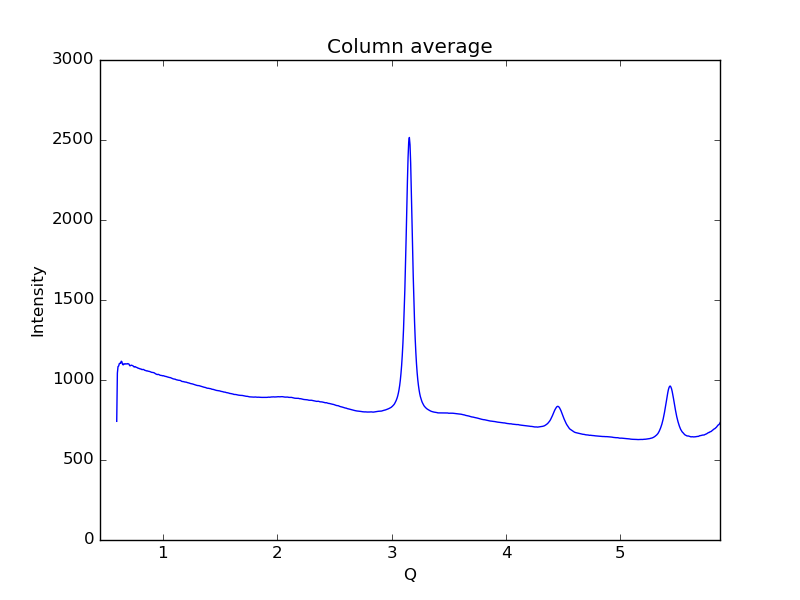

Source data for this figure (header and first rows):
0.59621693822088684, 741.69
0.6019, 1043
0.6075, 1084
0.6132, 1087
0.6189, 1102
0.6245, 1105
0.6302, 1104
0.6358, 1117
0.6415, 1114
0.6472, 1098
0.6528, 1094
0.6585, 1101
0.6641, 1100
0.6698, 1102
0.6755, 1100
0.6811, 1101
0.6868, 1100
0.6924, 1103
0.6981, 1101
0.7038, 1099
0.7094, 1089
0.7151, 1089
0.7207, 1092
0.7264, 1092
0.7321, 1091
0.7377, 1089
0.7434, 1085
0.749, 1081
0.7547, 1084
0.7603, 1082
0.766, 1079
0.7717, 1079
0.7773, 1076
0.783, 1074
0.7886, 1074
0.7943, 1071
0.8, 1070
0.8056, 1068
0.8113, 1068
0.8169, 1065
0.8226, 1066
0.8283, 1066
0.8339, 1065
0.8396, 1061
0.8452, 1060
0.8509, 1059
0.8566, 1057
0.8622, 1057
0.8679, 1056
0.8735, 1055
0.8792, 1054
0.8849, 1053
0.8905, 1051
0.8962, 1049
0.9018, 1048
0.9075, 1047
0.9132, 1047
0.9188, 1046
0.9245, 1045
0.9301, 1042
0.9358, 1039
... 939 more rows
